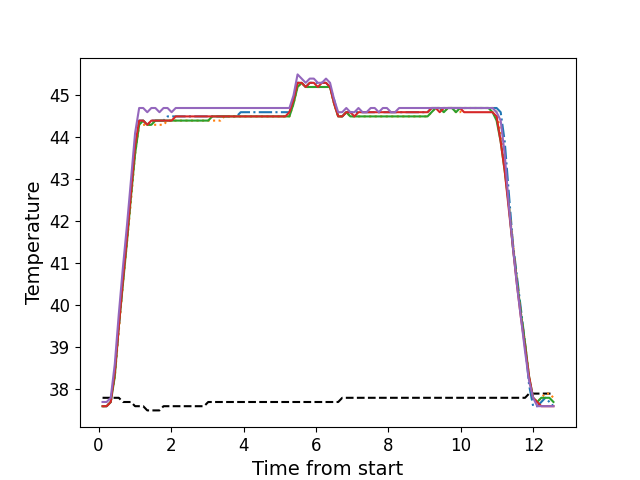

The data file committed next to this chart (first rows):
, times, neutral, z1, z2, z3, z4, z5
0, 0.1111, 37.8, 37.6, 37.6, 37.6, 37.6, 37.7
1, 0.2238, 37.8, 37.6, 37.6, 37.6, 37.6, 37.7
2, 0.3368, 37.8, 37.7, 37.7, 37.7, 37.7, 37.8
3, 0.4484, 37.8, 38.4, 38.3, 38.3, 38.4, 38.6
4, 0.56, 37.8, 39.5, 39.4, 39.5, 39.5, 39.8
5, 0.6726, 37.7, 40.6, 40.5, 40.5, 40.6, 40.9
6, 0.7842, 37.7, 41.6, 41.5, 41.5, 41.6, 41.9
7, 0.8969, 37.7, 42.7, 42.5, 42.6, 42.7, 43.0
8, 1.008, 37.6, 43.7, 43.6, 43.6, 43.8, 44.1
9, 1.121, 37.6, 44.4, 44.3, 44.3, 44.4, 44.7
10, 1.233, 37.6, 44.4, 44.3, 44.4, 44.4, 44.7
11, 1.345, 37.5, 44.3, 44.3, 44.3, 44.3, 44.6
12, 1.457, 37.5, 44.4, 44.3, 44.3, 44.4, 44.7
13, 1.569, 37.5, 44.4, 44.3, 44.4, 44.4, 44.7
14, 1.681, 37.5, 44.4, 44.3, 44.4, 44.4, 44.6
15, 1.793, 37.6, 44.4, 44.3, 44.4, 44.4, 44.7
16, 1.905, 37.6, 44.5, 44.4, 44.4, 44.4, 44.7
17, 2.017, 37.6, 44.5, 44.4, 44.4, 44.4, 44.6
18, 2.129, 37.6, 44.5, 44.4, 44.4, 44.5, 44.7
19, 2.241, 37.6, 44.5, 44.4, 44.4, 44.5, 44.7
20, 2.353, 37.6, 44.5, 44.4, 44.4, 44.5, 44.7
21, 2.466, 37.6, 44.5, 44.4, 44.4, 44.5, 44.7
22, 2.577, 37.6, 44.5, 44.4, 44.4, 44.5, 44.7
23, 2.689, 37.6, 44.5, 44.4, 44.4, 44.5, 44.7
24, 2.802, 37.6, 44.5, 44.4, 44.4, 44.5, 44.7
25, 2.913, 37.6, 44.5, 44.4, 44.4, 44.5, 44.7
26, 3.026, 37.7, 44.5, 44.4, 44.4, 44.5, 44.7
27, 3.138, 37.7, 44.5, 44.4, 44.5, 44.5, 44.7
28, 3.25, 37.7, 44.5, 44.4, 44.5, 44.5, 44.7
29, 3.362, 37.7, 44.5, 44.4, 44.5, 44.5, 44.7
30, 3.473, 37.7, 44.5, 44.5, 44.5, 44.5, 44.7
31, 3.586, 37.7, 44.5, 44.5, 44.5, 44.5, 44.7
32, 3.699, 37.7, 44.5, 44.5, 44.5, 44.5, 44.7
33, 3.81, 37.7, 44.5, 44.5, 44.5, 44.5, 44.7
34, 3.922, 37.7, 44.6, 44.5, 44.5, 44.5, 44.7
35, 4.035, 37.7, 44.6, 44.5, 44.5, 44.5, 44.7
36, 4.147, 37.7, 44.6, 44.5, 44.5, 44.5, 44.7
37, 4.258, 37.7, 44.6, 44.5, 44.5, 44.5, 44.7
38, 4.37, 37.7, 44.6, 44.5, 44.5, 44.5, 44.7
39, 4.483, 37.7, 44.6, 44.5, 44.5, 44.5, 44.7
40, 4.595, 37.7, 44.6, 44.5, 44.5, 44.5, 44.7
41, 4.707, 37.7, 44.6, 44.5, 44.5, 44.5, 44.7
42, 4.818, 37.7, 44.6, 44.5, 44.5, 44.5, 44.7
43, 4.931, 37.7, 44.6, 44.5, 44.5, 44.5, 44.7
44, 5.043, 37.7, 44.6, 44.5, 44.5, 44.5, 44.7
45, 5.155, 37.7, 44.6, 44.5, 44.5, 44.5, 44.7
46, 5.267, 37.7, 44.6, 44.5, 44.5, 44.6, 44.7
47, 5.38, 37.7, 44.9, 44.8, 44.8, 44.9, 45.0
48, 5.491, 37.7, 45.3, 45.2, 45.2, 45.3, 45.5
49, 5.603, 37.7, 45.3, 45.3, 45.3, 45.3, 45.4
50, 5.715, 37.7, 45.2, 45.2, 45.2, 45.2, 45.3
51, 5.827, 37.7, 45.3, 45.2, 45.2, 45.3, 45.4
52, 5.94, 37.7, 45.3, 45.2, 45.2, 45.3, 45.4
53, 6.051, 37.7, 45.3, 45.2, 45.2, 45.2, 45.3
54, 6.164, 37.7, 45.3, 45.2, 45.2, 45.3, 45.3
55, 6.276, 37.7, 45.3, 45.2, 45.2, 45.3, 45.4
56, 6.388, 37.7, 45.2, 45.2, 45.2, 45.2, 45.3
57, 6.5, 37.7, 44.9, 44.8, 44.8, 44.8, 44.9
58, 6.612, 37.7, 44.5, 44.5, 44.5, 44.5, 44.6
59, 6.724, 37.8, 44.5, 44.5, 44.5, 44.5, 44.6
... 52 more rows
